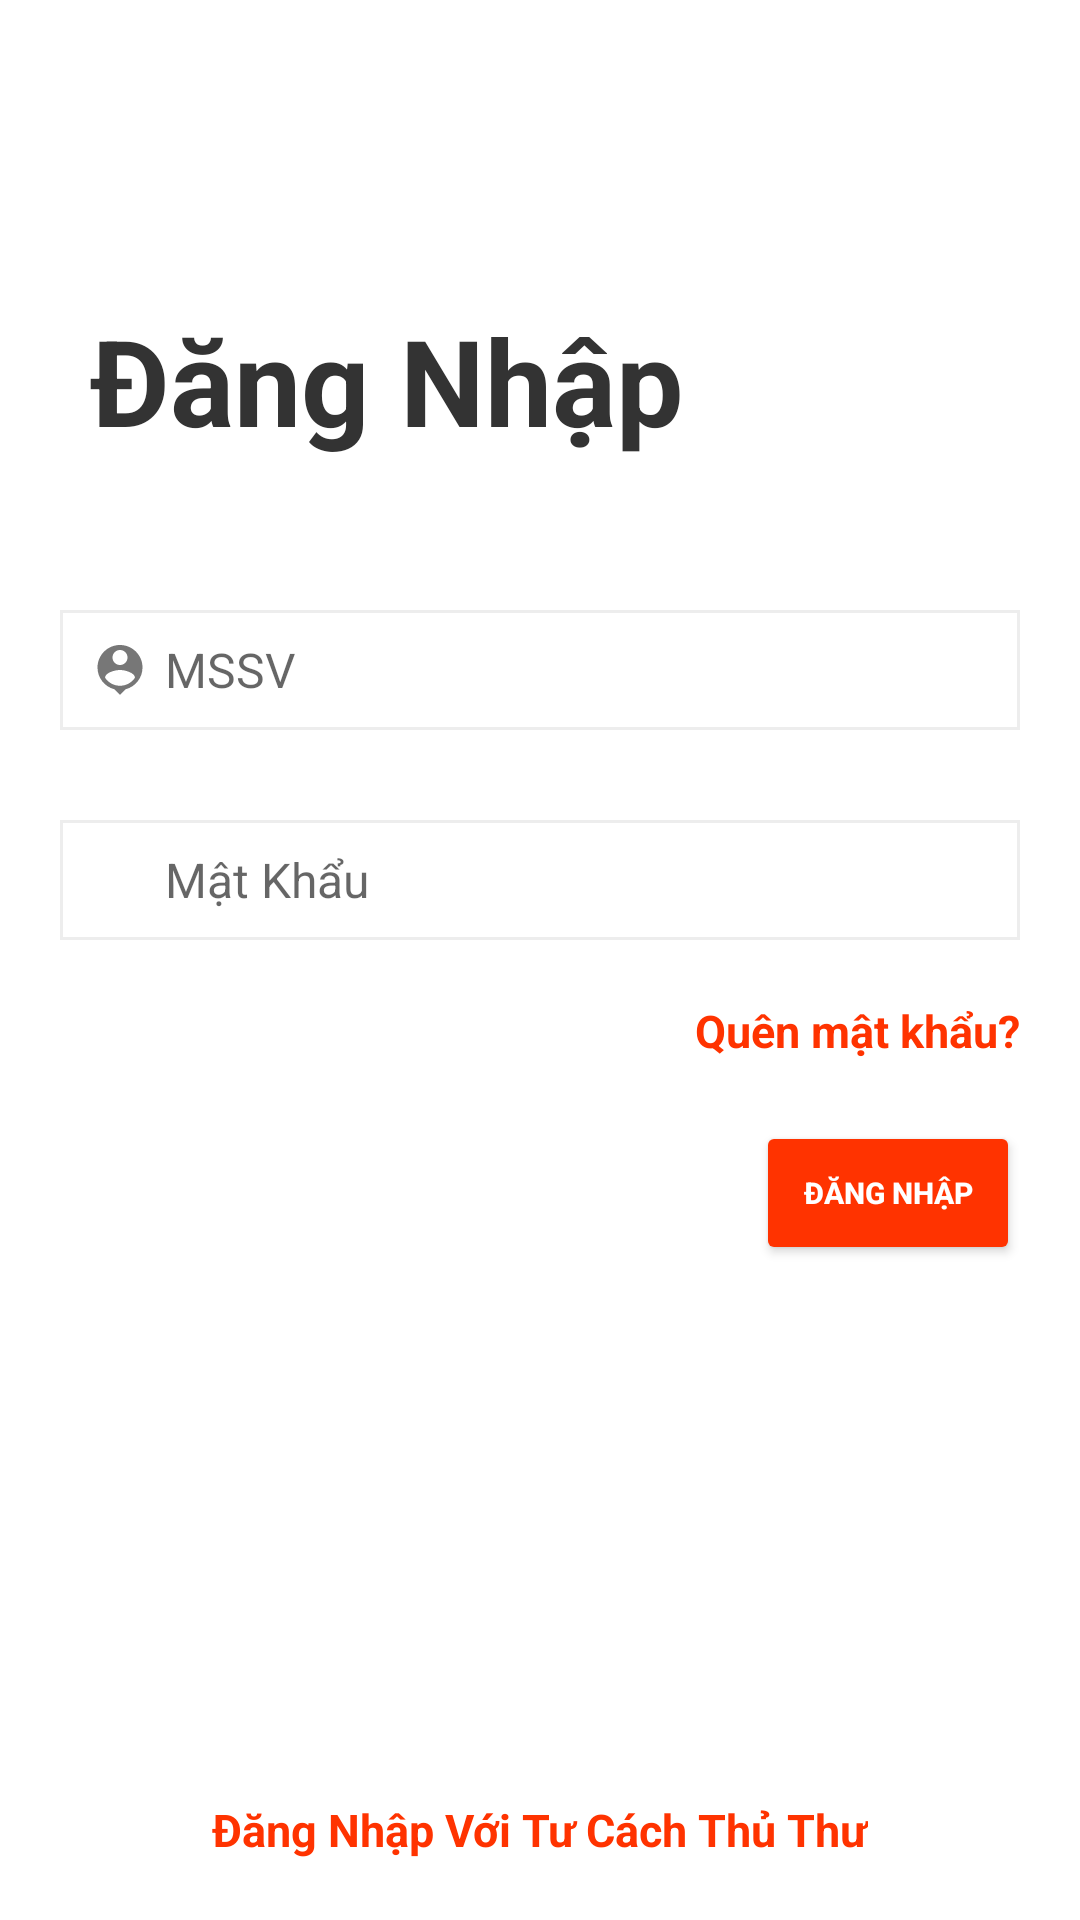

Produce the Android XML layout that renders to this screen, including the resource entries it uses.
<!-- AndroidManifest.xml: application theme Theme.LibaryApp -->
<!-- res/layout/activity_login.xml -->
<?xml version="1.0" encoding="utf-8"?>
<RelativeLayout xmlns:android="http://schemas.android.com/apk/res/android"
    xmlns:app="http://schemas.android.com/apk/res-auto"
    xmlns:tools="http://schemas.android.com/tools"
    android:layout_width="match_parent"
    android:layout_height="match_parent"
    tools:context=".Login">

    <LinearLayout
        android:layout_width="match_parent"
        android:layout_height="wrap_content"
        android:orientation="vertical"

        android:layout_marginTop="100dp">

        <TextView
            android:layout_width="match_parent"
            android:layout_height="wrap_content"
            android:id="@+id/LG_titlelogin"
            android:text="Đăng Nhập"
            android:textStyle="bold"
            android:textSize="40dp"
            android:textColor="@color/black333"
            android:gravity="start"
            android:paddingLeft="30dp"/>

        <LinearLayout
            android:layout_width="match_parent"
            android:layout_height="40dp"
            android:layout_marginLeft="20dp"
            android:layout_marginRight="20dp"
            android:layout_marginTop="50dp"
            android:background="@drawable/background"
            android:gravity="center_vertical"
            android:orientation="horizontal"
            >

            <ImageView
                android:layout_width="20dp"
                android:layout_height="25dp"
                android:layout_marginLeft="10dp"
                android:src="@drawable/ic_baseline_person_pin_24"/>

            <EditText
                android:id="@+id/LG_inputUsrename"
                android:layout_width="0dp"
                android:layout_height="match_parent"
                android:layout_weight="1"
                android:background="@android:color/transparent"
                android:hint="MSSV"
                android:imeOptions="actionDone"
                android:inputType="textPersonName"
                android:paddingLeft="5dp"
                android:textColor="@color/black"
                android:textSize="16sp"
                tools:ignore="TouchTargetSizeCheck,TouchTargetSizeCheck" />

        </LinearLayout>

        <LinearLayout
            android:layout_width="match_parent"
            android:layout_height="40dp"
            android:layout_marginLeft="20dp"
            android:layout_marginRight="20dp"
            android:layout_marginTop="30dp"
            android:background="@drawable/background"
            android:gravity="center_vertical"
            android:orientation="horizontal">

            <ImageView
                android:layout_width="20dp"
                android:layout_height="25dp"
                android:layout_marginLeft="10dp"
                android:src="@drawable/ic_baseline_lock_24"/>

            <EditText
                android:id="@+id/LG_inputPassword"
                android:layout_width="0dp"
                android:layout_height="match_parent"
                android:layout_weight="1"
                android:background="@android:color/transparent"
                android:hint="Mật Khẩu"
                android:imeOptions="actionDone"
                android:inputType="textPassword"
                android:paddingLeft="5dp"
                android:textColor="@color/black"
                android:textSize="16sp"
                tools:ignore="TouchTargetSizeCheck,TouchTargetSizeCheck" />

            <ImageView
                android:id="@+id/iv_eye"
                android:layout_width="20dp"
                android:layout_height="25dp"
                android:layout_marginRight="10dp"
                android:layout_marginLeft="10dp"
                android:src="@drawable/eye" />
        </LinearLayout>

        <LinearLayout
            android:layout_width="match_parent"
            android:layout_height="wrap_content"
            android:orientation="vertical"
            android:gravity="end">
            <TextView
                android:layout_width="wrap_content"
                android:layout_height="wrap_content"
                android:id="@+id/btn_ForgotPass"
                android:text="Quên mật khẩu?"
                android:textStyle="bold"
                android:textSize="15dp"
                android:textColor="@color/orange"
                android:layout_margin="20dp"
                />
            <Button
                android:layout_width="wrap_content"
                android:layout_height="wrap_content"
                android:id="@+id/btn_Login"
                android:text="Đăng Nhập"
                android:textStyle="bold"
                android:textSize="10dp"
                android:textColor="@color/white"
                android:backgroundTint="@color/orange"
                android:layout_marginRight="20dp"/>
        </LinearLayout>

    </LinearLayout>
    <LinearLayout
        android:layout_width="match_parent"
        android:layout_height="wrap_content"
        android:orientation="vertical"
        android:layout_alignParentBottom="true"
        android:gravity="center">

        <TextView
            android:layout_width="wrap_content"
            android:layout_height="wrap_content"
            android:id="@+id/btn_LoginAdmin"
            android:text="Đăng Nhập Với Tư Cách Thủ Thư"
            android:textStyle="bold"
            android:textSize="15dp"
            android:textColor="@color/orange"
            android:layout_margin="20dp"
            />

    </LinearLayout>

</RelativeLayout>
<!-- resources referenced by this layout -->
<resources>
  <color name="black">#FF000000</color>
  <color name="black333">#333333</color>
  <color name="orange">#FF3300</color>
  <color name="white">#FFFFFFFF</color>
  <!-- drawable background (drawable-v24) -->
  <?xml version="1.0" encoding="utf-8"?>
  <shape xmlns:android="http://schemas.android.com/apk/res/android" >
  
      
      <stroke
          android:width="1.0dp"
          android:color="#ededed" />
  
      
      <solid android:color="#ffffff" />
  
  </shape>
  <!-- drawable eye (drawable-v24) -->
  <?xml version="1.0" encoding="utf-8"?>
  <selector xmlns:android="http://schemas.android.com/apk/res/android">
  
      <item android:drawable="@drawable/ic_baseline_visibility_off_24" android:state_selected="false" />
      <item android:drawable="@drawable/ic_baseline_remove_red_eye_24" android:state_selected="true" />
  
  </selector>
  <!-- drawable ic_baseline_person_pin_24 (drawable) -->
  <vector android:height="24dp" android:tint="#777777"
      android:viewportHeight="24" android:viewportWidth="24"
      android:width="24dp" xmlns:android="http://schemas.android.com/apk/res/android">
      <path android:fillColor="@android:color/white" android:pathData="M12,2c-4.97,0 -9,4.03 -9,9 0,4.17 2.84,7.67 6.69,8.69L12,22l2.31,-2.31C18.16,18.67 21,15.17 21,11c0,-4.97 -4.03,-9 -9,-9zM12,4c1.66,0 3,1.34 3,3s-1.34,3 -3,3 -3,-1.34 -3,-3 1.34,-3 3,-3zM12,18.3c-2.5,0 -4.71,-1.28 -6,-3.22 0.03,-1.99 4,-3.08 6,-3.08 1.99,0 5.97,1.09 6,3.08 -1.29,1.94 -3.5,3.22 -6,3.22z"/>
  </vector>
  <style name="Theme.LibaryApp" parent="Theme.MaterialComponents.DayNight.NoActionBar">
          
          <item name="colorPrimary">@color/purple_500</item>
          <item name="colorPrimaryVariant">@color/purple_700</item>
          <item name="colorOnPrimary">@color/white</item>
          
          <item name="colorSecondary">@color/teal_200</item>
          <item name="colorSecondaryVariant">@color/teal_700</item>
          <item name="colorOnSecondary">@color/black</item>
          
          <item name="android:statusBarColor" tools:targetApi="l">?attr/colorPrimaryVariant</item>
          
      </style>
  <color name="purple_500">#FF6200EE</color>
  <color name="purple_700">#FF3700B3</color>
  <color name="teal_200">#FF03DAC5</color>
  <color name="teal_700">#FF018786</color>
</resources>
